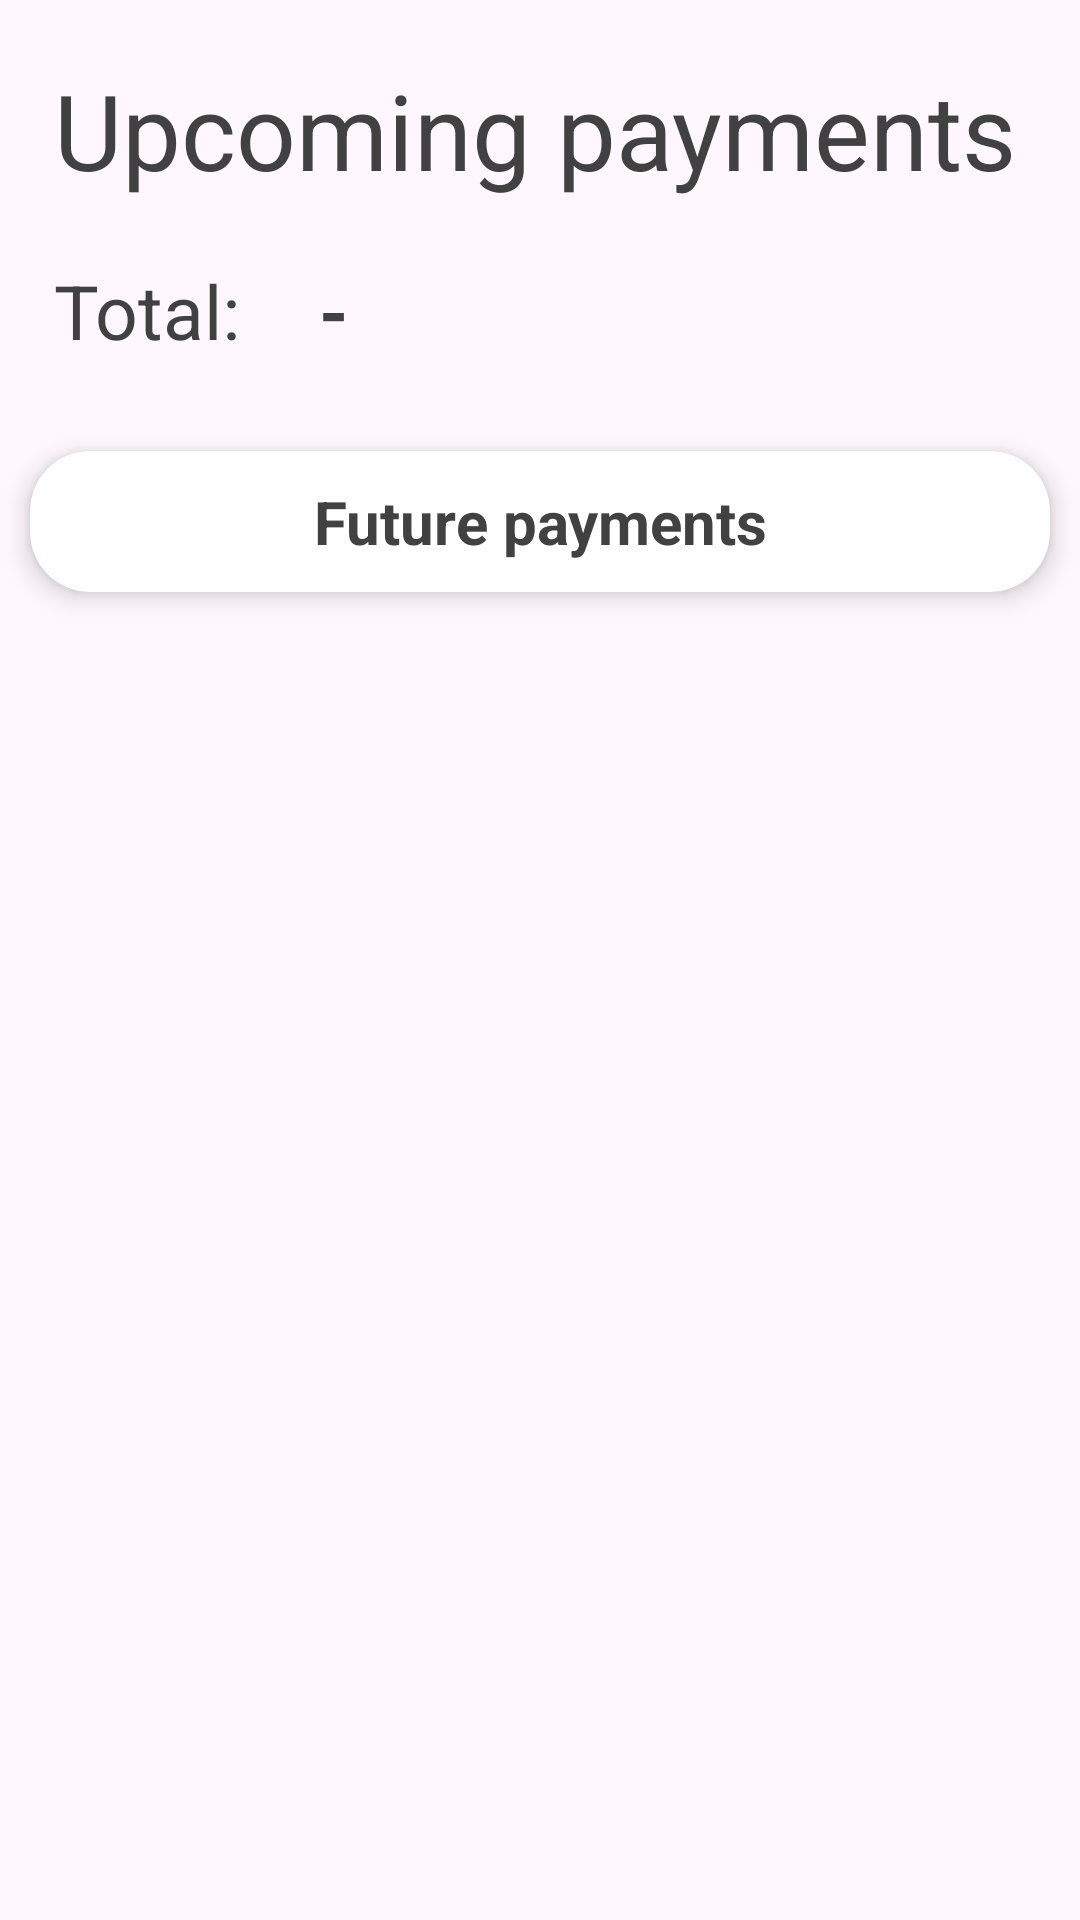

This screen was rendered from an Android layout file. Write that file and the resources it references.
<!-- AndroidManifest.xml: application theme Base.Theme.BankTest -->
<!-- res/layout/activity_upcomingpayments.xml -->
<?xml version="1.0" encoding="utf-8"?>
<layout xmlns:android="http://schemas.android.com/apk/res/android"
    xmlns:app="http://schemas.android.com/apk/res-auto"
    xmlns:tools="http://schemas.android.com/tools"
    tools:context=".Activity.UpcomingPaymentsActivity">

    <data>
        <variable
            name="viewModel"
            type="com.example.banktest.viewmodel.UserViewModel" />
    </data>

    <ScrollView
        android:layout_height="match_parent"
        android:layout_width="match_parent"
        android:layout_marginBottom="0dp"
        android:id="@+id/sv3">

        <androidx.constraintlayout.widget.ConstraintLayout
            android:layout_width="match_parent"
            android:layout_height="wrap_content"
            android:id="@+id/constraintLayout"
            android:layout_marginTop="20dp"
            android:layout_marginBottom="20dp">

            <TextView
                android:id="@+id/upcomingTitle"
                android:layout_width="0dp"
                android:layout_height="wrap_content"
                android:layout_marginStart="18dp"
                android:layout_marginTop="0dp"
                android:paddingBottom="10dp"
                android:text="Upcoming payments"
                android:textSize="35sp"
                app:layout_constraintStart_toStartOf="parent"
                app:layout_constraintTop_toTopOf="parent" />

            <LinearLayout
                android:id="@+id/row"
                app:layout_constraintTop_toBottomOf="@+id/upcomingTitle"
                android:layout_width="match_parent"
                android:layout_height="wrap_content"
                android:layout_marginTop="10dp"
                android:paddingBottom="20dp">

                <TextView
                    android:id="@+id/totalTV"
                    android:layout_width="wrap_content"
                    android:layout_height="wrap_content"
                    android:layout_marginStart="18dp"
                    android:textSize="25sp"
                    android:text="Total:"
                    android:gravity="start"
                    android:layout_gravity="center_vertical"
                    android:layout_marginEnd="8dp"/>

                <TextView
                    android:id="@+id/actualtotalTV"
                    android:layout_width="wrap_content"
                    android:layout_height="wrap_content"
                    android:layout_marginStart="18dp"
                    android:textSize="25sp"
                    android:textStyle="bold"
                    android:gravity="start"
                    android:layout_gravity="center_vertical"
                    android:layout_marginEnd="8dp"
                    android:text="-"
                    />

            </LinearLayout>

            <LinearLayout
                android:id="@+id/row1_2"
                android:layout_width="0dp"
                android:layout_height="wrap_content"
                android:layout_marginTop="0dp"
                android:orientation="horizontal"
                android:paddingBottom="20dp"
                app:layout_constraintEnd_toEndOf="parent"
                app:layout_constraintHorizontal_bias="0.0"
                app:layout_constraintStart_toStartOf="parent"
                app:layout_constraintTop_toBottomOf="@id/row"
                android:layout_weight="1">

                <androidx.cardview.widget.CardView
                    android:id="@+id/upcomingCard"
                    android:layout_width="0dp"
                    android:layout_height="wrap_content"
                    android:layout_margin="10dp"
                    android:layout_weight="1"
                    app:cardCornerRadius="20dp"
                    app:cardElevation="5dp">

                    <RelativeLayout
                        android:id="@+id/RLTransactions3"
                        android:layout_width="match_parent"
                        android:layout_height="wrap_content">

                        <TextView
                            android:id="@+id/upcomingName"
                            android:layout_width="wrap_content"
                            android:layout_height="wrap_content"
                            android:layout_centerHorizontal="true"
                            android:layout_marginTop="10dp"
                            android:text="Future payments"
                            android:textAlignment="center"
                            android:textSize="20sp"
                            android:textStyle="bold" />

                        <androidx.recyclerview.widget.RecyclerView
                            android:id="@+id/upcomingRecyclerView"
                            android:layout_width="match_parent"
                            android:layout_height="wrap_content"
                            android:layout_below="@id/upcomingName"
                            android:layout_marginTop="10dp" />

                    </RelativeLayout>

                </androidx.cardview.widget.CardView>

            </LinearLayout>

        </androidx.constraintlayout.widget.ConstraintLayout>

    </ScrollView>
</layout>
<!-- resources referenced by this layout -->
<resources>
  <style name="Base.Theme.BankTest" parent="Theme.Material3.DayNight.NoActionBar">
          
          
          <item name="cardViewStyle">@style/CardViewStyle_MainMenu</item>
          <item name="android:textViewStyle">@style/TextColor_General</item>
          <item name="android:windowBackground">#fef7fe</item> 
          <item name="vectorFillColor">#000000</item> 
          <item name="showMoreTextColor">@color/black</item> 
          <item name="radioButtonStyle">@style/RadioButtonTextStyle</item> 
  
  
      </style>
  <style name="CardViewStyle_MainMenu" parent="CardView">
          <item name="cardBackgroundColor">#FFFFFF</item>
      </style>
  <style name="TextColor_General" parent="TextAppearance.AppCompat">
          <item name="android:textColor">#414141</item>
      </style>
  <color name="black">#FF000000</color>
  <style name="RadioButtonTextStyle" parent="Widget.AppCompat.CompoundButton.RadioButton">
          <item name="android:textColor">#414141</item>
      </style>
</resources>
